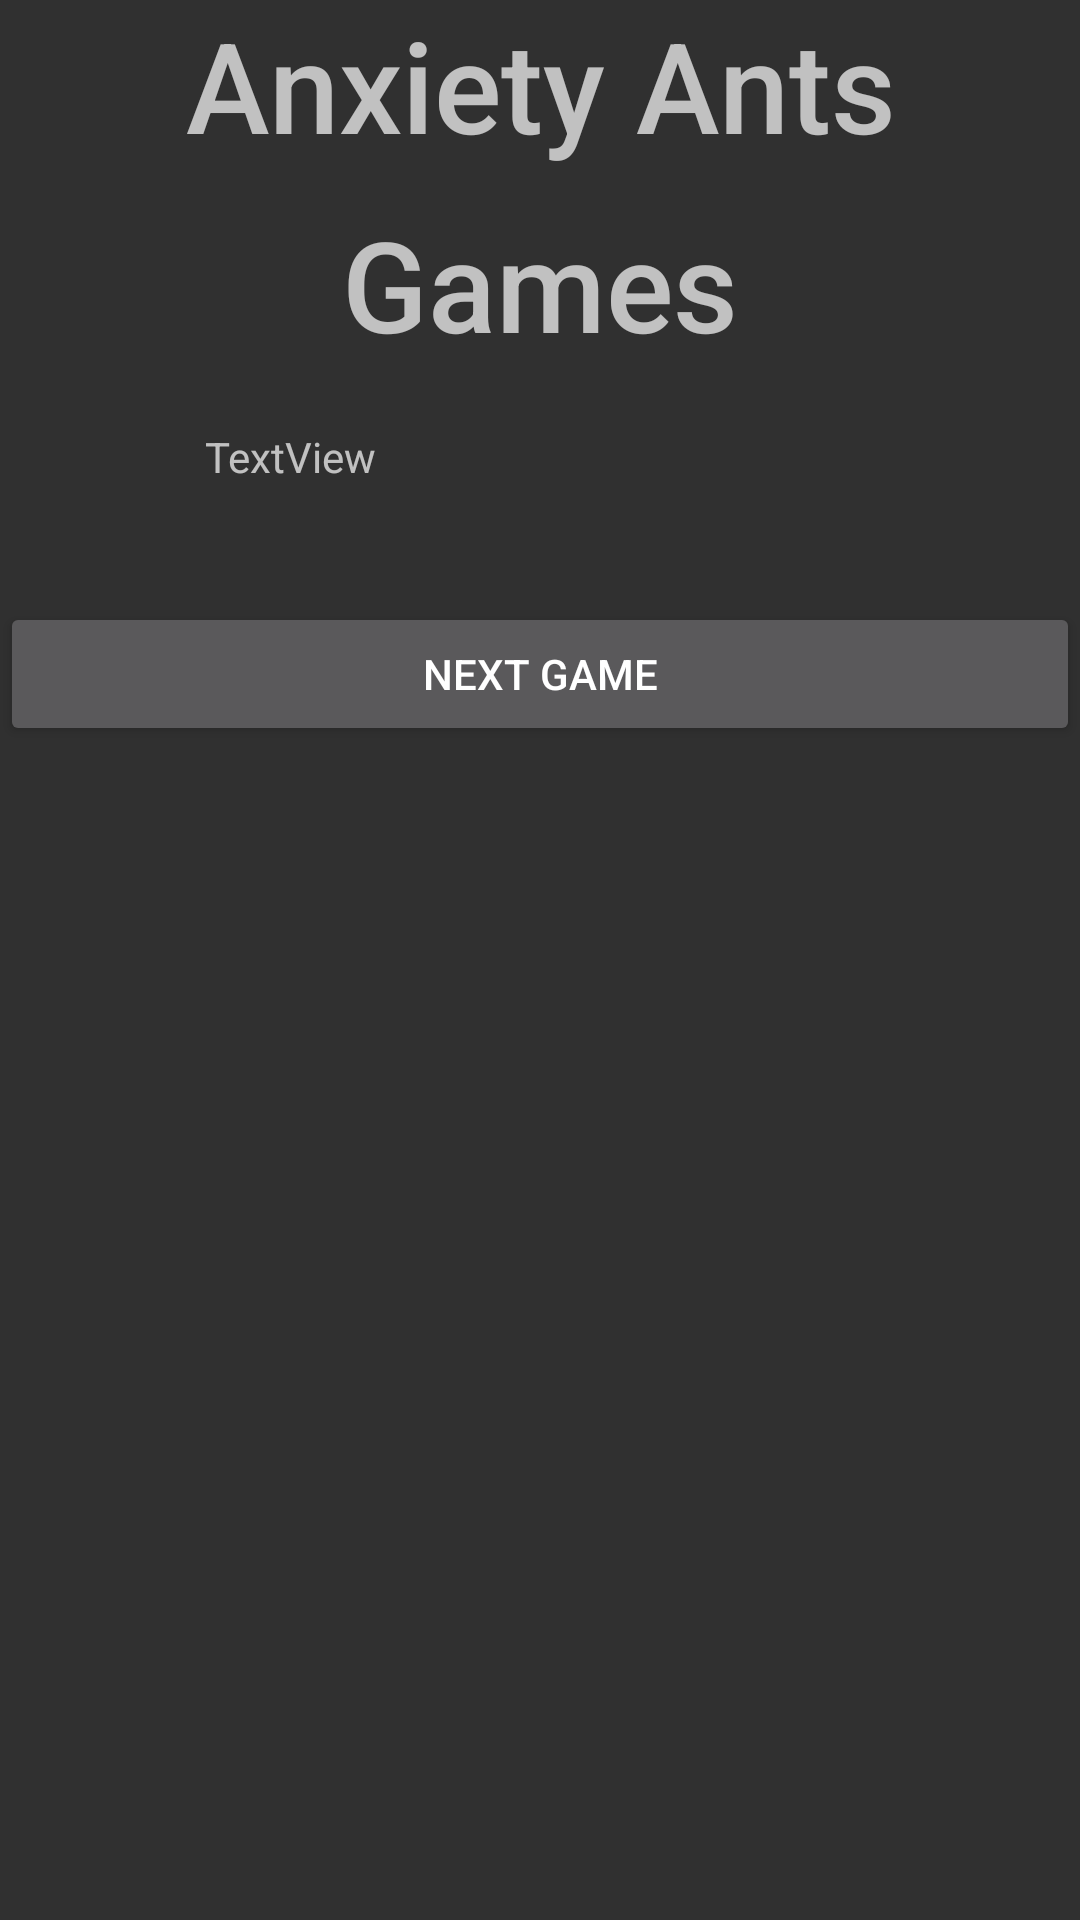

Android layout source for this screen:
<!-- AndroidManifest.xml: application theme AppTheme -->
<!-- res/layout/view_games.xml -->
<?xml version="1.0" encoding="utf-8"?>
<android.support.constraint.ConstraintLayout
    xmlns:android="http://schemas.android.com/apk/res/android"
    xmlns:app="http://schemas.android.com/apk/res-auto"
    xmlns:tools="http://schemas.android.com/tools"
    android:layout_width="match_parent"
    android:layout_height="match_parent">

    <LinearLayout
            android:layout_width="match_parent"
            android:layout_height="wrap_content"
            android:orientation="vertical" tools:layout_editor_absoluteY="133dp" tools:layout_editor_absoluteX="0dp">

        <LinearLayout
                android:layout_width="match_parent"
                android:layout_height="wrap_content"
                android:orientation="horizontal">

            <TextView
                    android:id="@+id/textView"
                    app:fontFamily="sans-serif"
                    android:layout_width="match_parent"
                    android:layout_height="match_parent"
                    android:layout_centerHorizontal="true"
                    android:layout_weight="1"
                    android:clickable="false"
                    android:fontFamily="sans-serif-medium"
                    android:gravity="center"
                    android:text="Anxiety Ants"


                    android:textSize="42sp"
                    android:typeface="normal"/>

        </LinearLayout>

        <LinearLayout
                android:layout_width="wrap_content"
                android:layout_height="match_parent"
                android:layout_gravity="center"
                android:orientation="horizontal"
                android:padding="10dp">

            <TextView
                    android:id="@+id/textView3"
                    android:layout_width="match_parent"
                    android:layout_height="match_parent"
                    android:layout_centerHorizontal="true"
                    android:layout_weight="1"
                    android:clickable="false"
                    android:fontFamily="sans-serif-medium"
                    android:gravity="center"
                    android:text="Games"
                    android:textSize="42sp"


                    android:typeface="normal"
                    app:fontFamily="sans-serif"/>

        </LinearLayout>

        <LinearLayout
                android:layout_width="wrap_content"
                android:layout_height="match_parent"
                android:layout_gravity="center"
                android:orientation="horizontal"
                android:padding="10dp">

            <TextView
                    android:text="TextView"
                    android:layout_width="223dp"
                    android:layout_height="48dp" android:id="@+id/text_display" android:layout_weight="1"
                    tools:text="`Game`" tools:textSize="30sp"/>
        </LinearLayout>

        <Button
                android:text="Next Game"
                android:layout_width="match_parent"
                android:layout_height="match_parent" android:id="@+id/button" android:onClick="buttonClickGamepage"/>
        <LinearLayout
                android:layout_width="150dp"
                android:layout_height="match_parent"
                android:layout_gravity="center"
                android:gravity="bottom|left"
                android:orientation="horizontal"
                android:padding="10dp">

            <ImageButton
                    android:id="@+id/user_backButton"
                    android:layout_width="130dp"
                    android:layout_height="130dp"
                    android:layout_margin="0dp"
                    android:layout_marginBottom="0dp"
                    android:layout_marginLeft="0dp"
                    android:layout_marginRight="0dp"
                    android:layout_marginTop="0dp"
                    android:layout_weight="0"
                    android:background="@null"
                    android:onClick="changeView_home"
                    android:padding="15dp"
                    android:paddingBottom="0dp"
                    android:paddingLeft="0dp"
                    android:paddingRight="0dp"
                    android:paddingTop="0dp"
                    android:scaleType="fitCenter"
                    android:visibility="visible"
                    tools:layout_editor_absoluteX="8dp"
                    tools:layout_editor_absoluteY="194dp"
                    tools:srcCompat="@drawable/left_arrow"/>

        </LinearLayout>
    </LinearLayout>

</android.support.constraint.ConstraintLayout>
<!-- resources referenced by this layout -->
<resources>
  <!-- drawable left_arrow: png bitmap (drawable, 2427 bytes) -->
  <style name="AppTheme" parent="Theme.AppCompat.NoActionBar">
          
          <item name="android:windowNoTitle">true</item>
          <item name="android:windowFullscreen">true</item>
      </style>
</resources>
